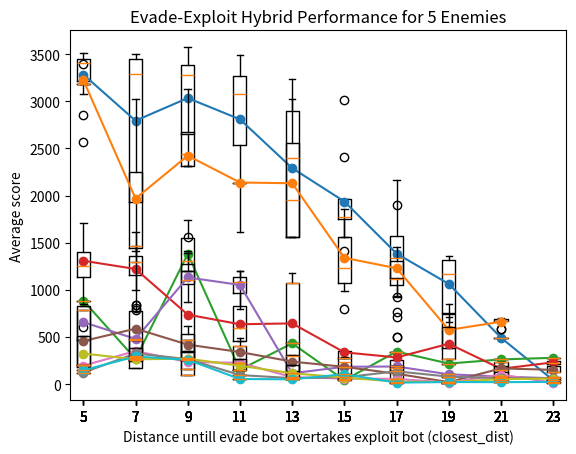

Write the Python code that produced this figure.
import matplotlib.pyplot as plt

# For one enemy x = 1, diff is different locations while x_2 is same location (Default)

x_1_norm = {5: [3440, 3510, 3295, 2573, 3387, 3078, 3505, 3451, 3185, 3424],
            7: [1515, 1300, 3390, 3464, 3445, 3184, 3182, 3503, 3450, 1515],
            9: [3231, 3374, 3575, 3386, 3387, 3336, 2311, 2617, 2770, 2365],
            11: [1759, 3497, 2668, 3229, 1615, 3028, 2500, 3284, 3122, 3393],
            13: [1562, 3074, 2459, 1562, 3232, 2338, 1562, 1562, 3017, 2549],
            15: [2407, 1771, 1772, 3019, 1409, 1960, 1960, 1772, 1740, 1565],
            17: [2164, 1195, 1038, 1310, 1567, 1564, 1361, 936, 1102, 1611],
            19: [1200, 657, 657, 1200, 1042, 1143, 1358, 1357, 657, 1358],
            21: [492, 492, 492, 492, 492, 492, 492, 492, 492, 492],
            23: [41, 41, 41, 41, 41, 41, 41, 41, 41, 41]}

keys = sorted(x_1_norm)
plt.boxplot([x_1_norm[k] for k in keys], positions=keys)  # box-and-whisker plot
plt.plot(keys, [sum(x_1_norm[k]) / len(x_1_norm[k]) for k in keys], '-o')
plt.xlabel("Distance untill evade bot overtakes exploit bot (closest_dist)")
plt.ylabel("Average score")
plt.title("Evade-Exploit Hybrid Performance for 1 Enemy")
plt.show()



x_1_diff = {5: [3184, 3184, 3184, 3393, 3184],
            7: [3028, 1414, 1464],
            9: [2673, 1563, 2440, 3132, 2313],
            11: [2139],
            13: [1952, 2553, 1562, 3026, 1563],
            15: [1097, 992, 1148, 1859, 1311, 1861, 992, 1459],
            17: [1146, 1303, 1306, 1042, 1460, 928, 1084, 1042, 1896, 1088],
            19: [589, 589, 383, 800, 383, 800, 383, 853, 383, 589],
            21: [583, 686, 668, 705, 668, 686, 668, 705, 668, 583]}


keys = sorted(x_1_diff)
plt.boxplot([x_1_diff[k] for k in keys], positions=keys)  # box-and-whisker plot
plt.plot(keys, [sum(x_1_diff[k]) / len(x_1_diff[k]) for k in keys], '-o')
plt.xlabel("Distance untill evade bot overtakes exploit bot (closest_dist)")
plt.ylabel("Average score")
plt.title("Evade-Exploit Hybrid Performance for 1 Enemy")
plt.show()

# For two enemies x = 2, diff is different locations while x_2 is same location (default starting location

x_2_norm = {5: [886, 886, 886, 886, 886, 886, 886, 886, 886, 886],
            7: [267, 267, 267, 267, 267, 267, 267, 267, 267, 267],
            9: [1203, 1740, 1206, 1515, 1203, 1203, 1565, 1565, 1254, 1362],
            11: [153, 153, 153, 153, 153, 153, 153, 153, 153, 153],
            13: [432, 432, 432, 432, 432, 432, 432, 432, 432, 432],
            15: [42, 42, 42, 42, 42, 42, 42, 42, 42, 42],
            17: [345, 345, 345, 345, 345, 345, 345, 345, 345, 345],
            19: [218, 218, 218, 218, 218, 218, 218, 218, 218, 218],
            21: [262, 262, 262, 262, 262, 262, 262, 262, 262, 262],
            23: [279, 279, 279, 279, 279, 279, 279, 279, 279, 279]}

keys = sorted(x_2_norm)
plt.boxplot([x_2_norm[k] for k in keys], positions=keys)  # box-and-whisker plot
plt.plot(keys, [sum(x_2_norm[k]) / len(x_2_norm[k]) for k in keys], '-o')
plt.xlabel("Distance untill evade bot overtakes exploit bot (closest_dist)")
plt.ylabel("Average score")
plt.title("Evade-Exploit Hybrid Performance for 2 Enemies")
plt.show()


x_2_diff = {5: [897, 846, 1306, 1707, 1404, 602, 1408, 2853, 1250, 1707, 1250, 1365, 1353, 846, 1250, 1211, 1250, 1211, 1562, 899],
            7: [1305, 1001, 1299, 844, 1355, 844, 1355, 1209, 1299, 1261, 1355, 803, 1355, 1209, 1299, 791, 1513, 1416, 1612, 1305],
            9: [272, 272, 1253, 272, 1154, 272, 1405, 272, 1257, 272, 1308, 272, 1405, 272, 1405, 272, 1411, 272, 1154, 272],
            11: [569, 825, 456, 632, 456, 1202, 456, 825, 456, 902, 456, 902, 456, 620, 456, 825, 456, 625, 456, 672],
            13: [1077, 1077, 104, 1077, 104, 1077, 104, 1077, 104, 1077, 104, 1077, 104, 1180, 104, 1077, 104, 1077, 104, 1077],
            15: [282, 282, 356, 282, 356, 282, 356, 282, 356, 282, 354, 282, 796, 282, 356, 282, 356, 282, 354, 282],
            17: [172, 505, 135, 172, 135, 172, 135, 927, 135, 712, 135, 505, 135, 172, 135, 172, 135, 768, 135, 172],
            19: [265, 265, 601, 265, 667, 265, 601, 265, 601, 265, 658, 265, 601, 265, 712, 265, 601, 265, 601, 265],
            21: [233, 233, 76, 233, 76, 233, 76, 233, 76, 233, 76, 233, 76, 233, 76, 233, 76, 233, 76, 233],
            23: [215, 219, 248, 219, 248, 219, 248, 215, 248, 215, 248, 215, 248, 219, 248, 215, 248, 219, 248, 219]}

keys = sorted(x_2_diff)
plt.boxplot([x_2_diff[k] for k in keys], positions=keys)  # box-and-whisker plot
plt.plot(keys, [sum(x_2_diff[k]) / len(x_2_diff[k]) for k in keys], '-o')
plt.xlabel("Distance untill evade bot overtakes exploit bot (closest_dist)")
plt.ylabel("Average score")
plt.title("Evade-Exploit Hybrid Performance for 2 Enemies")
plt.show()

# For three enemies x = 3

x_3_norm = {5: [783, 783, 783, 783, 783, 783, 468, 468, 468, 468],
            7: [480, 480, 480, 480, 480, 480, 480, 480, 480, 480],
            9: [1206, 1396, 872, 1105, 1201, 1024, 1257, 1105, 1049, 1105],
            11: [1201, 1086, 938, 1142, 793, 1086, 1141, 1201, 883, 1053],
            13: [115, 115, 115, 115, 115, 115, 115, 115, 115, 115],
            15: [184, 184, 184, 184, 184, 184, 184, 184, 184, 184],
            17: [187, 187, 187, 187, 187, 187, 187, 187, 187, 187],
            19: [104, 104, 104, 104, 104, 104, 104, 104, 104, 104],
            21: [80, 80, 80, 80, 80, 80, 80, 80, 80, 80],
            23: [62, 62, 62, 62, 62, 62, 62, 62, 62, 62]}

keys = sorted(x_3_norm)
plt.boxplot([x_3_norm[k] for k in keys], positions=keys)  # box-and-whisker plot
plt.plot(keys, [sum(x_3_norm[k]) / len(x_3_norm[k]) for k in keys], '-o')
plt.xlabel("Distance untill evade bot overtakes exploit bot (closest_dist)")
plt.ylabel("Average score")
plt.title("Evade-Exploit Hybrid Performance for 3 Enemies")
plt.show()

x_3_diff = {5: [208, 208, 830, 208, 830, 208, 830, 208, 830, 208],
            7: [252, 252, 1461, 252, 778, 252, 1355, 252, 778, 252],
            9: [472, 472, 339, 472, 339, 472, 339, 472, 339, 472],
            11: [407, 407, 158, 407, 490, 407, 158, 407, 158, 407],
            13: [295, 305, 142, 305, 142, 305, 142, 305, 142, 305],
            15: [235, 235, 67, 286, 67, 286, 67, 286, 67, 235],
            17: [54, 54, 194, 54, 194, 54, 194, 54, 194, 54],
            19: [17, 17, 28, 17, 28, 17, 28, 17, 28, 17],
            21: [148, 148, 195, 148, 195, 148, 195, 148, 195, 148],
            23: [125, 125, 191, 125, 191, 125, 191, 125, 191, 125]}


keys = sorted(x_3_diff)
plt.boxplot([x_3_diff[k] for k in keys], positions=keys)  # box-and-whisker plot
plt.plot(keys, [sum(x_3_diff[k]) / len(x_3_diff[k]) for k in keys], '-o')
plt.xlabel("Distance untill evade bot overtakes exploit bot (closest_dist)")
plt.ylabel("Average score")
plt.title("Evade-Exploit Hybrid Performance for 3 Enemies")
plt.show()

# For four enemies x = 4

x_4_diff = {5: [208, 208, 178, 208, 178, 208, 178, 208, 178, 208],
            7: [468, 468, 176, 468, 176, 468, 176, 468, 176, 468],
            9: [158, 158, 348, 158, 348, 158, 348, 158, 348, 158],
            11: [228, 228, 224, 228, 224, 228, 224, 228, 224, 228],
            13: [74, 74, 74, 74, 74, 74, 74, 74, 74, 74],
            15: [59, 59, 59, 59, 59, 59, 59, 59, 59, 59],
            17: [54, 54, 57, 54, 57, 54, 57, 54, 57, 54],
            19: [17, 17, 17, 17, 17, 17, 17, 17, 17, 17],
            21: [81, 81, 132, 81, 132, 81, 132, 81, 132, 81],
            23: [10, 10, 22, 10, 22, 10, 22, 10, 22, 10]}

keys = sorted(x_4_diff)
plt.boxplot([x_4_diff[k] for k in keys], positions=keys)  # box-and-whisker plot
plt.plot(keys, [sum(x_4_diff[k]) / len(x_4_diff[k]) for k in keys], '-o')
plt.xlabel("Distance untill evade bot overtakes exploit bot (closest_dist)")
plt.ylabel("Average score")
plt.title("Evade-Exploit Hybrid Performance for 4 Enemies")
plt.show()


x_4_norm = {5: [123, 123, 123, 123, 123, 123, 123, 123, 123, 123],
            7: [287, 383, 287, 383, 287, 287, 383, 287, 287, 383],
            9: [265, 265, 265, 265, 265, 265, 265, 265, 265, 265],
            11: [96, 96, 96, 96, 96, 96, 96, 96, 96, 96],
            13: [63, 63, 63, 63, 63, 63, 63, 63, 63, 63],
            15: [72, 72, 72, 72, 72, 72, 72, 72, 72, 72],
            17: [136, 136, 136, 136, 136, 136, 136, 136, 136, 136],
            19: [79, 79, 79, 79, 79, 79, 79, 79, 79, 79],
            21: [63, 63, 63, 63, 63, 63, 63, 63, 63, 63],
            23: [63, 63, 63, 63, 63, 63, 63, 63, 63, 63]}

keys = sorted(x_4_norm)
plt.boxplot([x_4_norm[k] for k in keys], positions=keys)  # box-and-whisker plot
plt.plot(keys, [sum(x_4_norm[k]) / len(x_4_norm[k]) for k in keys], '-o')
plt.xlabel("Distance untill evade bot overtakes exploit bot (closest_dist)")
plt.ylabel("Average score")
plt.title("Evade-Exploit Hybrid Performance for 4 Enemies")
plt.show()


#For five enemies x = 5

x_5_diff = {5: [200, 200, 511, 200, 511, 200, 511, 200, 511, 200],
            7: [275, 275, 246, 275, 246, 275, 246, 275, 246, 275],
            9: [98, 98, 619, 98, 619, 98, 619, 98, 253, 98],
            11: [150, 150, 262, 150, 262, 150, 262, 150, 262, 150],
            13: [54, 54, 207, 54, 207, 54, 207, 54, 207, 54],
            15: [80, 80, 54, 80, 54, 80, 54, 80, 54, 80],
            17: [20, 20, 36, 20, 36, 20, 36, 20, 36, 20],
            19: [22, 22, 22, 22, 22, 22, 22, 22, 22, 22],
            21: [39, 39, 73, 39, 73, 39, 73, 39, 73, 39],
            23: [72, 72, 39, 72, 39, 72, 39, 72, 39, 72]}

keys = sorted(x_5_diff)
plt.boxplot([x_5_diff[k] for k in keys], positions=keys)  # box-and-whisker plot
plt.plot(keys, [sum(x_5_diff[k]) / len(x_5_diff[k]) for k in keys], '-o')
plt.xlabel("Distance untill evade bot overtakes exploit bot (closest_dist)")
plt.ylabel("Average score")
plt.title("Evade-Exploit Hybrid Performance for 5 Enemies")
plt.show()

x_5_norm = {5: [147, 147, 147, 147, 147, 147, 147, 147, 147, 147],
            7: [293, 293, 293, 293, 293, 293, 293, 293, 293, 293],
            9: [258, 258, 258, 258, 258, 258, 258, 258, 258, 258],
            11: [54, 54, 54, 54, 54, 54, 54, 54, 54, 54],
            13: [51, 51, 51, 51, 51, 51, 51, 51, 51, 51],
            15: [105, 105, 105, 105, 105, 105, 105, 105, 105, 105],
            17: [16, 16, 16, 16, 16, 16, 16, 16, 16, 16],
            19: [22, 22, 22, 22, 22, 22, 22, 22, 22, 22],
            21: [21, 21, 21, 21, 21, 21, 21, 21, 21, 21],
            23: [23, 23, 23, 23, 23, 23, 23, 23, 23, 23]}

keys = sorted(x_5_norm)
plt.boxplot([x_5_norm[k] for k in keys], positions=keys)  # box-and-whisker plot
plt.plot(keys, [sum(x_5_norm[k]) / len(x_5_norm[k]) for k in keys], '-o')
plt.xlabel("Distance untill evade bot overtakes exploit bot (closest_dist)")
plt.ylabel("Average score")
plt.title("Evade-Exploit Hybrid Performance for 5 Enemies")
plt.show()


